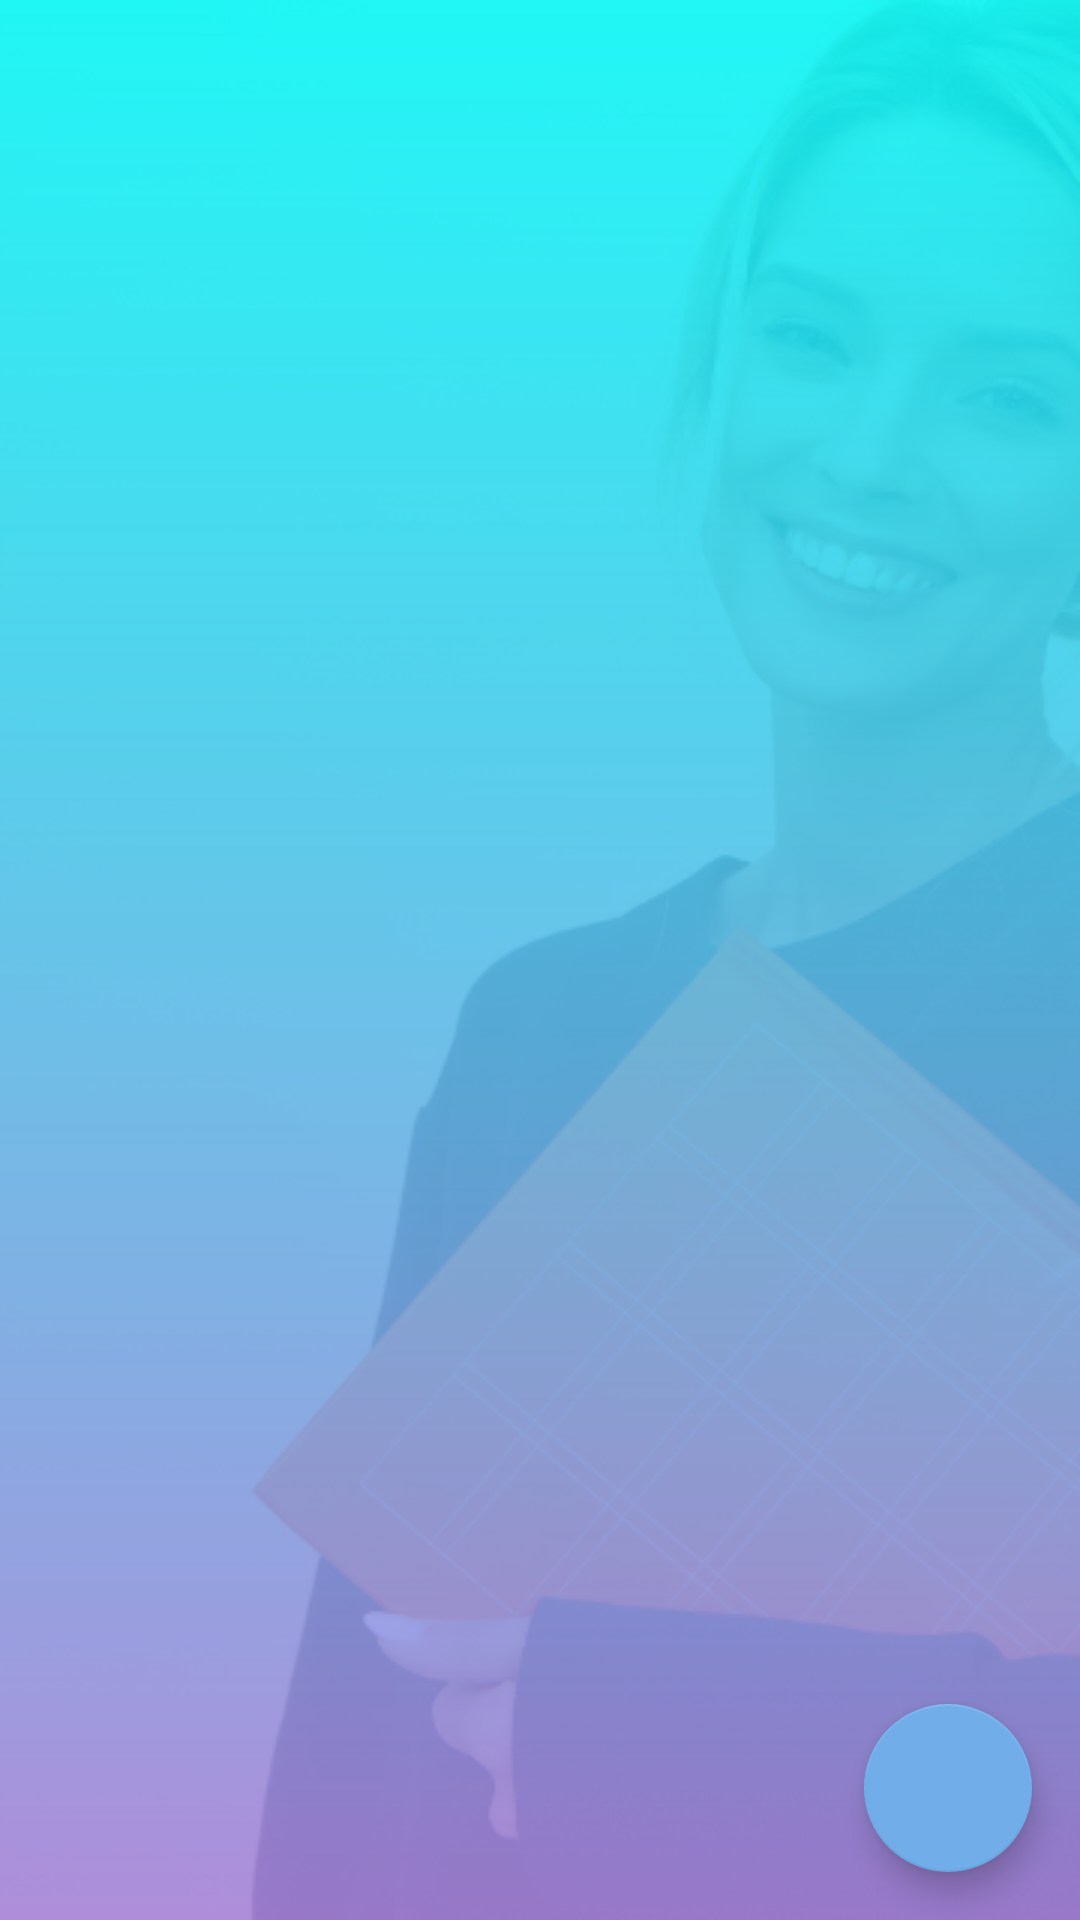

Reconstruct the res/layout file that produces this screen, plus the resources it refers to.
<!-- AndroidManifest.xml: application theme AppTheme -->
<!-- res/layout/activity_homeworks.xml -->
<?xml version="1.0" encoding="utf-8"?>
<androidx.coordinatorlayout.widget.CoordinatorLayout xmlns:android="http://schemas.android.com/apk/res/android"
    xmlns:app="http://schemas.android.com/apk/res-auto"
    xmlns:tools="http://schemas.android.com/tools"
    android:id="@+id/coordinatorHomeworks"
    android:layout_width="match_parent"
    android:background="@drawable/allscreensbg"
    android:layout_height="match_parent"
    tools:context=".timetable.activities.HomeworksActivity"
    android:orientation="vertical">

    <androidx.constraintlayout.widget.ConstraintLayout
        android:layout_width="match_parent"
        android:layout_height="match_parent">


        <ListView
            android:id="@+id/homeworklist"
            android:layout_width="match_parent"
            android:layout_height="match_parent"
            android:listSelector="@android:color/transparent"
            android:cacheColorHint="@android:color/transparent"
            android:divider="@null"
            />
    </androidx.constraintlayout.widget.ConstraintLayout>

    <com.google.android.material.floatingactionbutton.FloatingActionButton
        android:id="@+id/fab"
        android:layout_width="wrap_content"
        android:layout_height="wrap_content"
        android:layout_gravity="bottom|end"
        android:layout_margin="@dimen/fab_margin"
        android:src="@drawable/baseline_add_white_24" />

</androidx.coordinatorlayout.widget.CoordinatorLayout>
<!-- resources referenced by this layout -->
<resources>
  <dimen name="fab_margin">16dp</dimen>
  <!-- drawable allscreensbg: png bitmap (drawable-hdpi, 111061 bytes) -->
  <style name="AppTheme" parent="Theme.AppCompat.Light.NoActionBar">
          
          <item name="colorPrimary">@color/colorPrimary</item>
          <item name="colorPrimaryDark">@color/colorPrimaryDark</item>
          <item name="colorAccent">@color/colorAccent</item>
      </style>
  <color name="colorPrimary">#879EE5</color>
  <color name="colorPrimaryDark">#9792E2</color>
  <color name="colorAccent">#71AEE9</color>
</resources>
